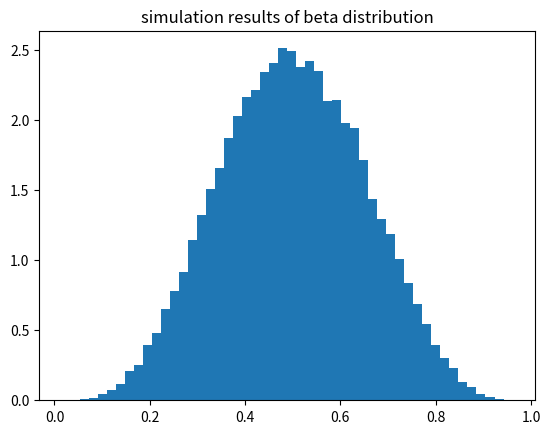
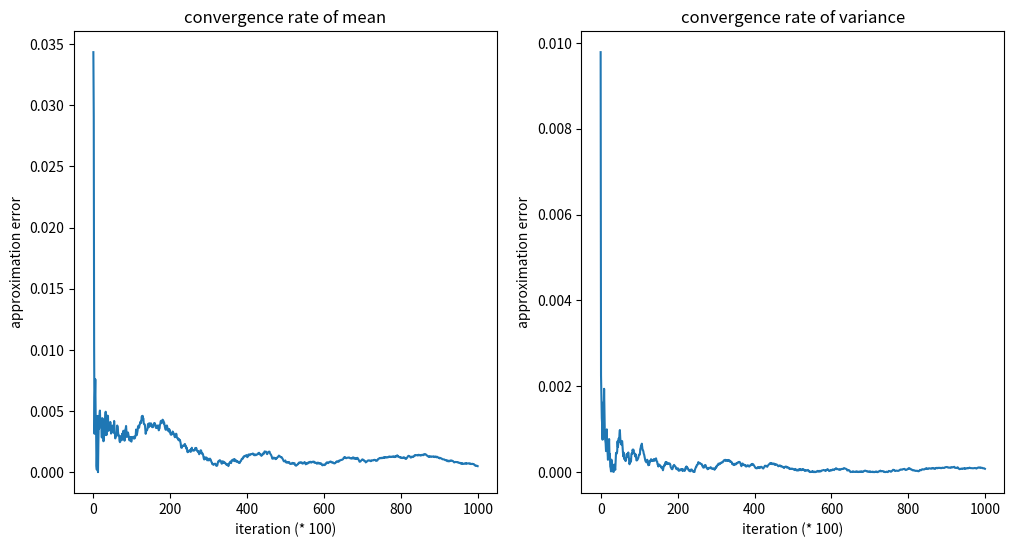

Source code (Python) for these figures, in order:
import numpy as np
import random
import math
import matplotlib.pyplot as plt

trial = 100000
a = 5.0
b = 5.0

init = 0.5
states = [init]

for i in range(trial):
    s = states[-1]
    # sample from uniform(0.0, 1.0)
    y = random.uniform(0.0, 1.0)
    # accept the proposal with probability 
    # min(1.0, (y^(a-1) * (1.0-y)^(b-1)) / (s^(a-1) * (1-s)^(b-1)) )
    p = min(1.0, (y**(a-1) * (1.0-y)**(b-1)) / (s**(a-1) * (1-s)**(b-1)))
    new = np.random.choice([s, y], p=[1-p, p])

    states.append(new)

plt.hist(states, 50, density=True)
plt.title('simulation results of beta distribution')
plt.savefig('beta_distribution.png', dpi=300)
plt.show()

means, variances = [], []
step = trial // 1000
states = np.array(states)
for i in range(1000):
    end = step * (i+1)
    mean = np.mean(states[:end])
    variance = np.var(states[:end])
    means.append(mean)
    variances.append(variance)
means = np.array(means)
variances = np.array(variances)

plt.figure(figsize=(12, 6))
plt.subplot(121)
m = a / (a + b)
plt.plot(range(1000), np.abs(m - means))
plt.title('convergence rate of mean')
plt.xlabel("iteration (* %d)"%(step))
plt.ylabel("approximation error")

plt.subplot(122)
v = a*b / ((a+b)**2 * (a+b+1))
plt.plot(range(1000), np.abs(v-variances))
plt.title("convergence rate of variance")
plt.xlabel("iteration (* %d)"%(step))

plt.ylabel("approximation error")
plt.savefig("beta_distribution_convergence_rate.png", dpi=300)
plt.show()


